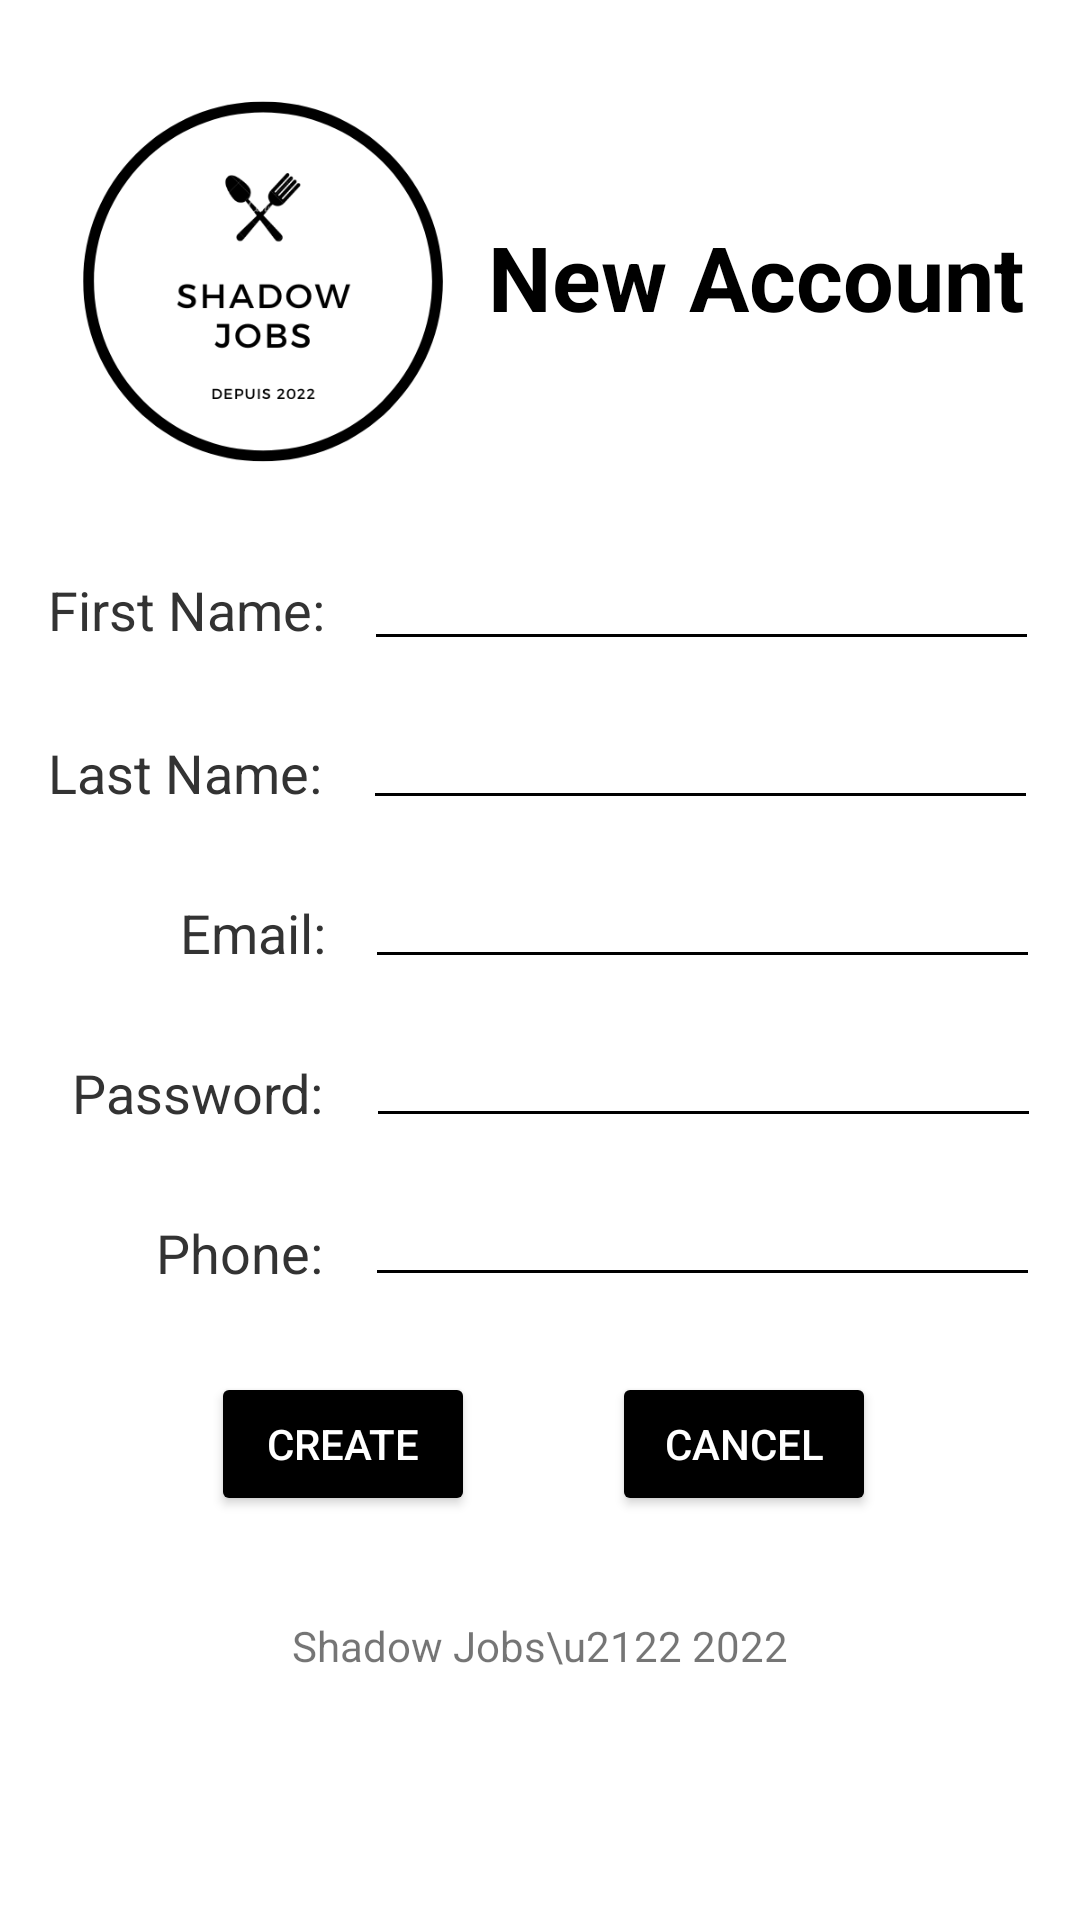

Produce the Android XML layout that renders to this screen, including the resource entries it uses.
<!-- AndroidManifest.xml: application theme Theme.ShadowJobs -->
<!-- res/layout/activity_shadow_registration.xml -->
<?xml version="1.0" encoding="utf-8"?>
<androidx.constraintlayout.widget.ConstraintLayout xmlns:android="http://schemas.android.com/apk/res/android"
    xmlns:app="http://schemas.android.com/apk/res-auto"
    xmlns:tools="http://schemas.android.com/tools"
    android:layout_width="match_parent"
    android:layout_height="match_parent"
    tools:context=".ShadowRegistration">

    <ImageView
        android:id="@+id/imageView"
        android:layout_width="150dp"
        android:layout_height="150dp"
        android:layout_marginTop="16dp"
        android:src="@drawable/shadowjobslogo"
        app:layout_constraintEnd_toEndOf="parent"
        app:layout_constraintHorizontal_bias="0.061"
        app:layout_constraintStart_toStartOf="parent"
        app:layout_constraintTop_toTopOf="parent" />

    <TextView
        android:id="@+id/textView1"
        android:layout_width="wrap_content"
        android:layout_height="wrap_content"
        android:layout_marginTop="72dp"
        android:text="New Account"
        android:textAlignment="viewStart"
        android:textColor="#000"
        android:textSize="30sp"
        android:textStyle="bold"
        app:layout_constraintStart_toEndOf="@+id/imageView"
        app:layout_constraintTop_toTopOf="parent"
        tools:ignore="MissingConstraints" />

    <TextView
        android:id="@+id/textView2"
        android:layout_width="wrap_content"
        android:layout_height="wrap_content"
        android:layout_marginStart="16dp"
        android:layout_marginTop="25dp"
        android:text="First Name:"
        android:textColor="#333"
        android:textSize="18sp"
        app:layout_constraintStart_toStartOf="parent"
        app:layout_constraintTop_toBottomOf="@+id/imageView" />

    <EditText
        android:id="@+id/fname"
        android:layout_width="225dp"
        android:layout_height="48dp"
        android:layout_marginTop="60dp"
        android:textColor="#333"
        app:layout_constraintEnd_toEndOf="parent"
        app:layout_constraintHorizontal_bias="0.49"
        app:layout_constraintStart_toEndOf="@+id/textView2"
        app:layout_constraintTop_toBottomOf="@+id/textView1" />

    <TextView
        android:id="@+id/textView3"
        android:layout_width="wrap_content"
        android:layout_height="wrap_content"
        android:layout_marginStart="16dp"
        android:layout_marginTop="30dp"
        android:text="Last Name:"
        android:textColor="#333"
        android:textSize="18sp"
        app:layout_constraintStart_toStartOf="parent"
        app:layout_constraintTop_toBottomOf="@+id/textView2" />

    <EditText
        android:id="@+id/lname"
        android:layout_width="225dp"
        android:layout_height="48dp"
        android:layout_marginTop="5dp"
        android:textColor="#333"
        app:layout_constraintEnd_toEndOf="parent"
        app:layout_constraintHorizontal_bias="0.49"
        app:layout_constraintStart_toEndOf="@+id/textView3"
        app:layout_constraintTop_toBottomOf="@+id/fname" />

    <TextView
        android:id="@+id/textView4"
        android:layout_width="wrap_content"
        android:layout_height="wrap_content"
        android:layout_marginStart="60dp"
        android:layout_marginTop="29dp"
        android:text="Email:"
        android:textColor="#333"
        android:textSize="18sp"
        app:layout_constraintStart_toStartOf="parent"
        app:layout_constraintTop_toBottomOf="@+id/textView3" />

    <EditText
        android:id="@+id/email"
        android:layout_width="225dp"
        android:layout_height="48dp"
        android:layout_marginTop="5dp"
        android:textColor="#333"
        app:layout_constraintEnd_toEndOf="parent"
        app:layout_constraintHorizontal_bias="0.49"
        app:layout_constraintStart_toEndOf="@+id/textView4"
        app:layout_constraintTop_toBottomOf="@+id/lname" />

    <TextView
        android:id="@+id/textView5"
        android:layout_width="wrap_content"
        android:layout_height="wrap_content"
        android:layout_marginStart="24dp"
        android:layout_marginTop="29dp"
        android:text="Password:"
        android:textColor="#333"
        android:textSize="18sp"
        app:layout_constraintStart_toStartOf="parent"
        app:layout_constraintTop_toBottomOf="@+id/textView4" />

    <EditText
        android:id="@+id/password"
        android:layout_width="225dp"
        android:layout_height="48dp"
        android:layout_marginTop="5dp"
        android:inputType="textPassword"
        android:textColor="#333"
        app:layout_constraintEnd_toEndOf="parent"
        app:layout_constraintHorizontal_bias="0.518"
        app:layout_constraintStart_toEndOf="@+id/textView5"
        app:layout_constraintTop_toBottomOf="@+id/email" />

    <TextView
        android:id="@+id/textView7"
        android:layout_width="wrap_content"
        android:layout_height="wrap_content"
        android:layout_marginStart="52dp"
        android:layout_marginTop="29dp"
        android:text="Phone:"
        android:textColor="#333"
        android:textSize="18sp"
        app:layout_constraintStart_toStartOf="parent"
        app:layout_constraintTop_toBottomOf="@+id/textView5" />


    <EditText
        android:id="@+id/phone"
        android:layout_width="225dp"
        android:layout_height="48dp"
        android:layout_marginTop="5dp"
        android:textColor="#333"
        app:layout_constraintEnd_toEndOf="parent"
        app:layout_constraintHorizontal_bias="0.518"
        app:layout_constraintStart_toEndOf="@+id/textView7"
        app:layout_constraintTop_toBottomOf="@+id/password" />

    <Button
        android:id="@+id/button"
        android:layout_width="wrap_content"
        android:layout_height="wrap_content"
        android:layout_marginTop="25dp"
        android:backgroundTint="#000"
        android:text="Create"
        android:textColor="#FFF"
        app:layout_constraintEnd_toEndOf="parent"
        app:layout_constraintHorizontal_bias="0.259"
        app:layout_constraintStart_toStartOf="parent"
        app:layout_constraintTop_toBottomOf="@+id/phone"
        tools:ignore="MissingConstraints" />

    <Button
        android:id="@+id/btnCancel"
        android:layout_width="wrap_content"
        android:layout_height="wrap_content"
        android:layout_marginTop="25dp"
        android:backgroundTint="#000"
        android:text="Cancel"
        android:textColor="#FFF"
        app:layout_constraintEnd_toEndOf="parent"
        app:layout_constraintHorizontal_bias="0.75"
        app:layout_constraintStart_toStartOf="parent"
        app:layout_constraintTop_toBottomOf="@+id/phone"
        tools:ignore="MissingConstraints" />

    <TextView
        android:layout_width="wrap_content"
        android:layout_height="wrap_content"
        android:text="Shadow Jobs\u2122 2022"
        app:layout_constraintBottom_toBottomOf="parent"
        app:layout_constraintEnd_toEndOf="parent"
        app:layout_constraintStart_toStartOf="parent"
        app:layout_constraintTop_toBottomOf="@+id/button"
        app:layout_constraintVertical_bias="0.29" />

</androidx.constraintlayout.widget.ConstraintLayout>
<!-- resources referenced by this layout -->
<resources>
  <!-- drawable shadowjobslogo: png bitmap (drawable, 33418 bytes) -->
  <style name="Theme.ShadowJobs" parent="Theme.MaterialComponents.DayNight.NoActionBar">
          
          <item name="colorPrimary">@color/black</item>
          <item name="colorPrimaryVariant">@color/black</item>
          <item name="colorOnPrimary">@color/white</item>
          <item name="android:textColorPrimary">@color/black</item>
          <item name="android:textColorSecondary">@color/black</item>
          
          <item name="colorSecondary">@color/blue_ldark1</item>
          <item name="colorSecondaryVariant">@color/blue_dark2</item>
          <item name="colorOnSecondary">@color/black</item>
          
          <item name="android:statusBarColor">?attr/colorPrimaryVariant</item>
          
      </style>
  <color name="black">#FF000000</color>
  <color name="white">#FFFFFFFF</color>
  <color name="blue_ldark1">#FF003549</color>
  <color name="blue_dark2">#FF001E2C</color>
</resources>
